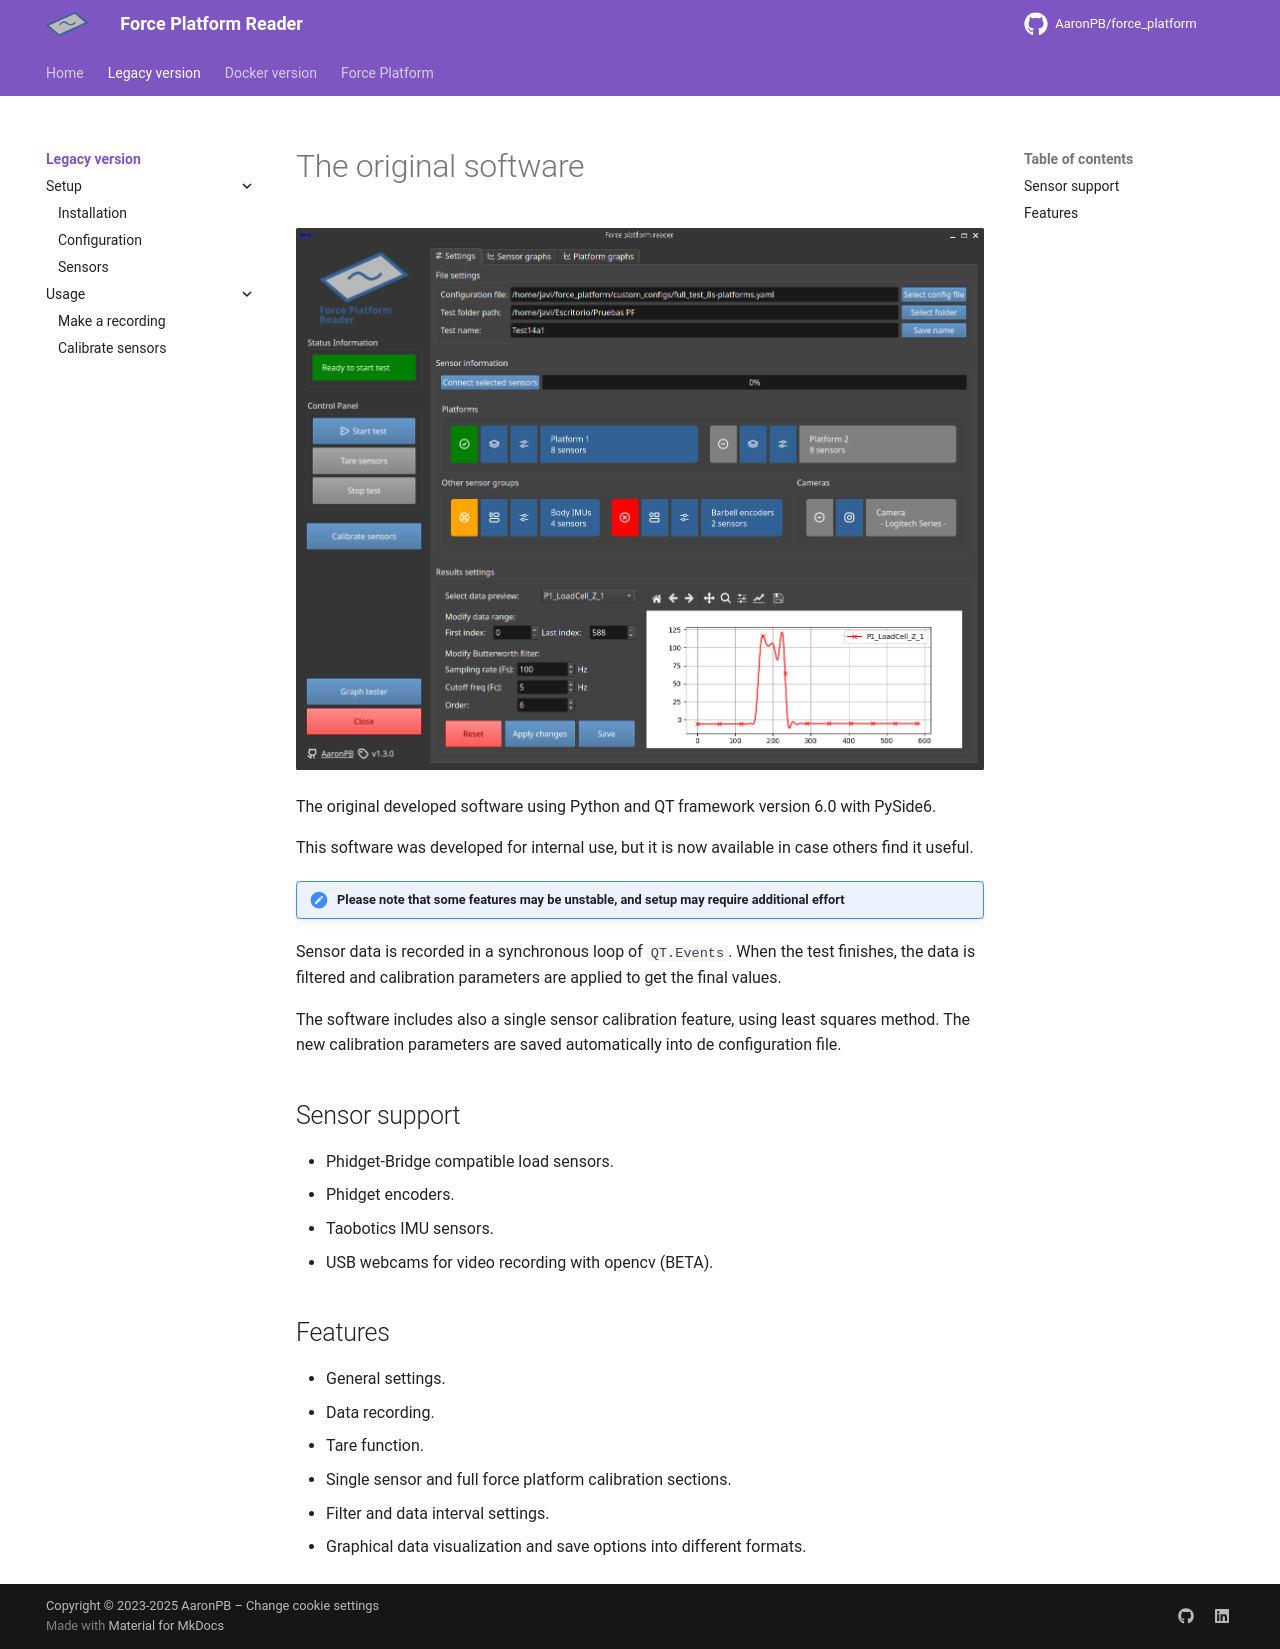

repository: AaronPB/force_platform · page: software/legacy_qt/index.html · generator: mkdocs

# The original software

![Software main page](../../images/fp_software_ui_compact.png)

The original developed software using Python and QT framework version 6.0 with PySide6.

This software was developed for internal use, but it is now available in case others find it useful.

!!! note "Please note that some features may be unstable, and setup may require additional effort"

Sensor data is recorded in a synchronous loop of `QT.Events`.
When the test finishes, the data is filtered and calibration parameters are applied to get the final values.

The software includes also a single sensor calibration feature, using least squares method. The new calibration parameters are saved automatically into de configuration file.

## Sensor support

- Phidget-Bridge compatible load sensors.
- Phidget encoders.
- Taobotics IMU sensors.
- USB webcams for video recording with opencv (BETA).

## Features

- General settings.
- Data recording.
- Tare function.
- Single sensor and full force platform calibration sections.
- Filter and data interval settings.
- Graphical data visualization and save options into different formats.
